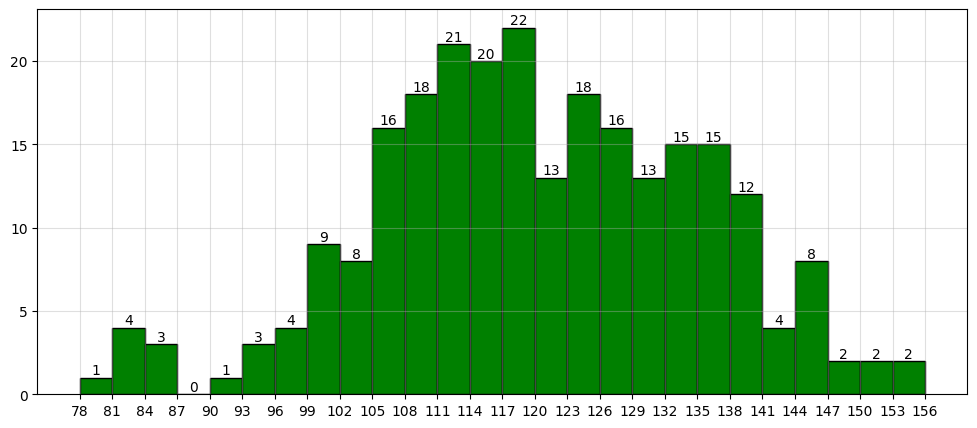

This figure's Python source:
# Author: 邵世昌
# CreatTime: 2024/10/28
# FileName: plt hist
import matplotlib.pyplot as plt
plt.rcParams['font.sans-serif'] = ['SimHei']  #用来正常显示中文标签
plt.rcParams['axes.unicode_minus'] = False  #用来正常显示负号
a = [131,98,125,131,124,139,131,117,
     128,108,135,138,131,102,107,114,
     119,128,121,142,127,130,124,101,
     110,116,117,110,128,128,115,99,
     136,126,134,95,138,117,111,78,132,
     124,113,150,110,117,86,95,144,105,126,
     130,126,130,126,116,123,106, 112, 138,123,86,101,99, 136,123, 117, 119, 105, 137,123,128, 125, 104, 109, 134,125, 127,105, 120, 107, 129, 116, 108, 132, 103, 136, 118, 102, 120, 114,105, 115, 132, 145,119, 121, 112,139, 125, 138, 109,132, 134,156, 106, 117, 127, 144, 139, 139, 119, 140, 83, 110, 102,123,107,143, 115, 136, 118, 139, 123, 112, 118, 125, 109,119, 133,112, 114, 122, 109, 106, 123, 116, 131, 127, 115, 118, 112, 135,115,146, 137, 116, 103, 144, 83, 123, 111, 110, 111,100, 154,136, 100, 118, 119, 133, 134, 108, 129, 126, 110, 111, 109, 141,120, 117, 106, 149, 122, 122, 110, 118, 127, 121, 114,125, 126,114, 140, 103, 130, 141, 117, 106, 114, 121, 114,133,137,92,121,112,146,97,137,105,98, 117,112, 81, 97,139, 113,134, 106, 144, 110, 137, 137, 111, 104, 117, 100, 111, 101, 110,105,129, 137, 112, 120,113,133,112,83, 94, 148,133,101,131, 116,111,84,137,115,122,106,144,109,123, 116, 111,111, 133, 150]
d = 3 # 间距，尽量被最大区间整除
num_bin = (max(a) - min(a) ) // d #组数
plt.figure(figsize=(12,5),dpi = 80)
# plt.hist(a,num_bin,density=True,color = 'green',normed=True) #频率直方图
counts,bins,patches = plt.hist(a,num_bin,color = 'green',edgecolor='black') #普通直方图
for count, x in zip(counts, bins):
    plt.text(x + (bins[1] - bins[0]) / 2, count, str(int(count)), ha='center', va='bottom') #添加数值标签
plt.xticks(range(min(a),max(a)+d,d))
plt.grid(alpha = 0.4)
# plt.grid(True, axis='both', which='both', linestyle='--', color='gray', alpha=0.5)
plt.savefig('hist.png')
plt.show()